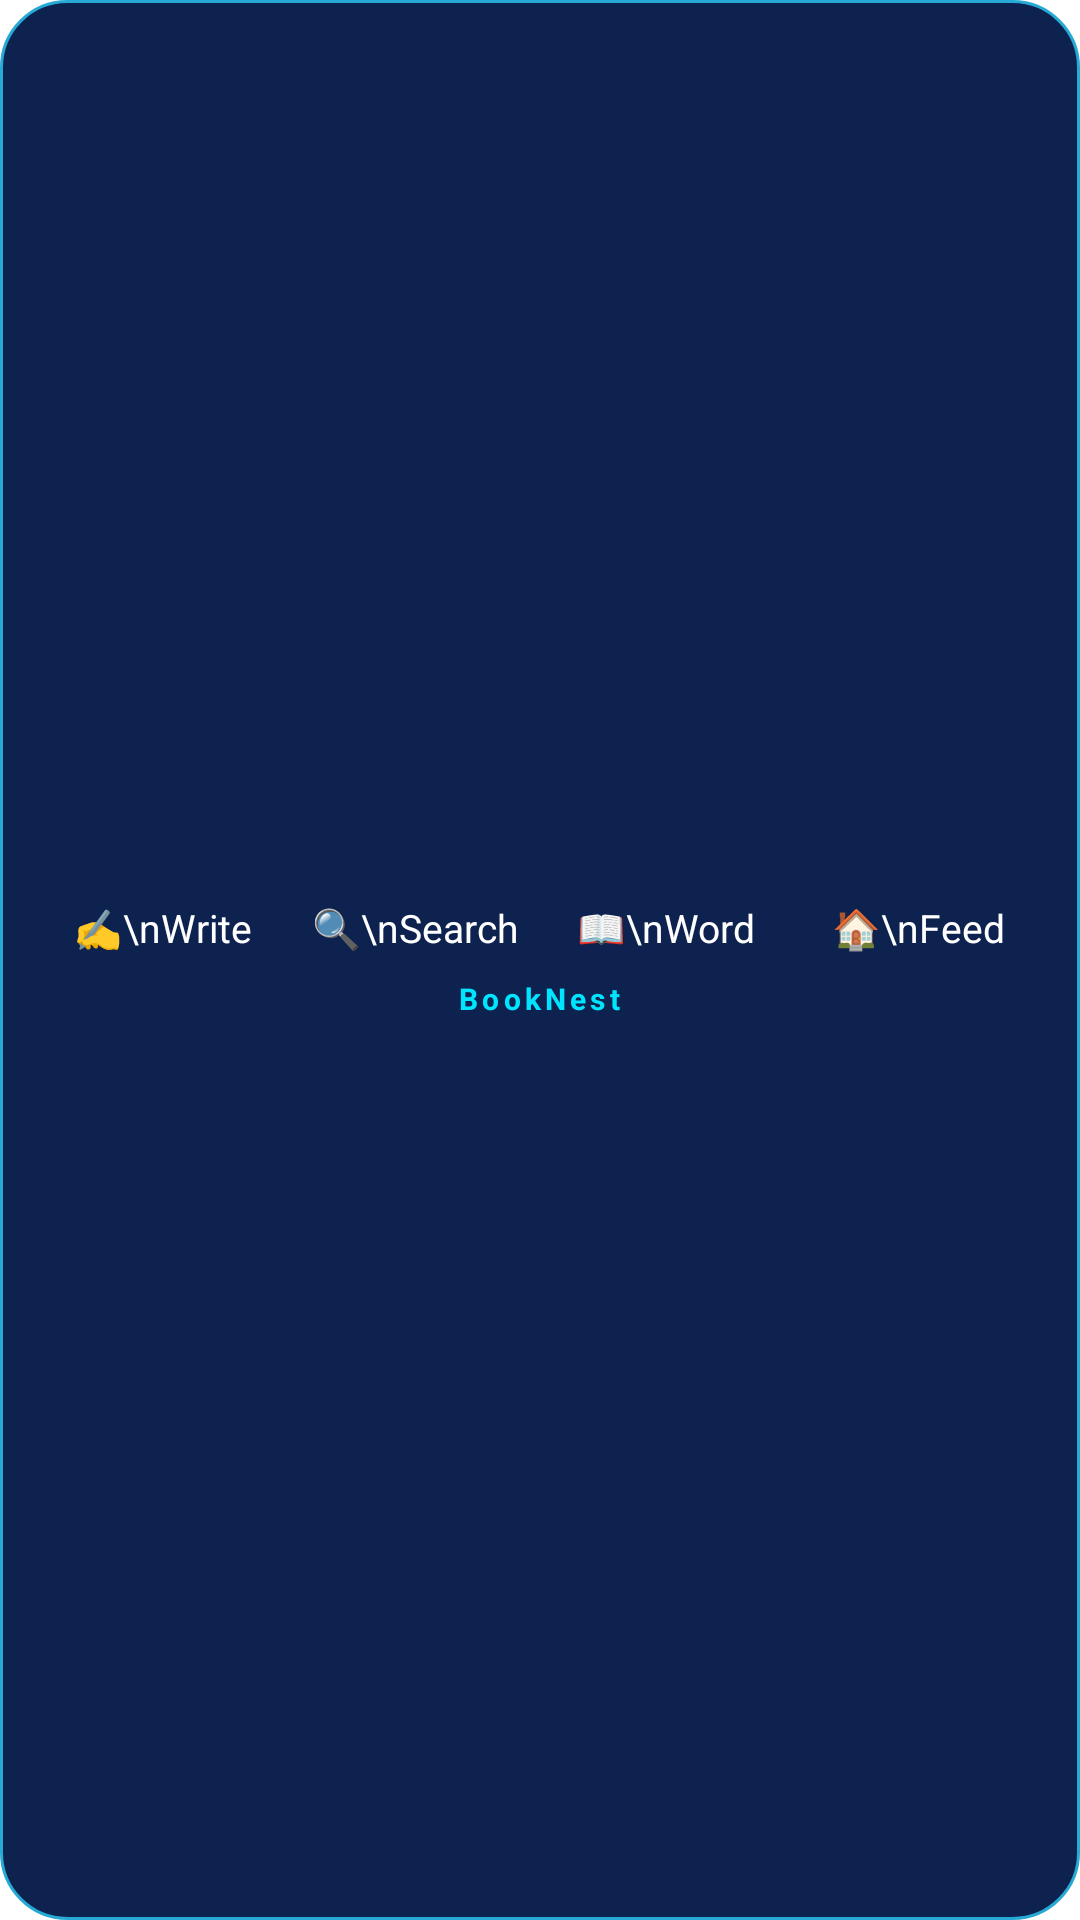

Layout XML and referenced resources for this Android screen:
<!-- AndroidManifest.xml: fallback theme Theme.MaterialComponents.DayNight.NoActionBar -->
<!-- res/layout/widget_quick_actions.xml -->
<?xml version="1.0" encoding="utf-8"?>
<LinearLayout xmlns:android="http://schemas.android.com/apk/res/android"
    android:layout_width="match_parent"
    android:layout_height="match_parent"
    android:orientation="vertical"
    android:gravity="center"
    android:background="@drawable/bg_widget"
    android:padding="12dp">
    <LinearLayout
        android:layout_width="match_parent"
        android:layout_height="wrap_content"
        android:orientation="horizontal"
        android:gravity="center">
        <TextView
            android:id="@+id/qa_write"
            android:layout_width="0dp"
            android:layout_height="wrap_content"
            android:layout_weight="1"
            android:gravity="center"
            android:text="✍️\nWrite"
            android:textColor="#FFFFFF"
            android:textSize="13sp"/>
        <TextView
            android:id="@+id/qa_search"
            android:layout_width="0dp"
            android:layout_height="wrap_content"
            android:layout_weight="1"
            android:gravity="center"
            android:text="🔍\nSearch"
            android:textColor="#FFFFFF"
            android:textSize="13sp"/>
        <TextView
            android:id="@+id/qa_word"
            android:layout_width="0dp"
            android:layout_height="wrap_content"
            android:layout_weight="1"
            android:gravity="center"
            android:text="📖\nWord"
            android:textColor="#FFFFFF"
            android:textSize="13sp"/>
        <TextView
            android:id="@+id/qa_feed"
            android:layout_width="0dp"
            android:layout_height="wrap_content"
            android:layout_weight="1"
            android:gravity="center"
            android:text="🏠\nFeed"
            android:textColor="#FFFFFF"
            android:textSize="13sp"/>
    </LinearLayout>
    <TextView
        android:layout_width="wrap_content"
        android:layout_height="wrap_content"
        android:layout_marginTop="8dp"
        android:text="BookNest"
        android:textColor="#00E5FF"
        android:textSize="10sp"
        android:textStyle="bold"
        android:letterSpacing="0.14"/>
</LinearLayout>
<!-- resources referenced by this layout -->
<resources>
  <!-- drawable bg_widget (drawable) -->
  <?xml version="1.0" encoding="utf-8"?>
  <shape xmlns:android="http://schemas.android.com/apk/res/android" android:shape="rectangle">
      <solid android:color="#0D224F"/>
      <corners android:radius="22dp"/>
      <stroke android:width="1dp" android:color="#26A9D4"/>
  </shape>
</resources>
